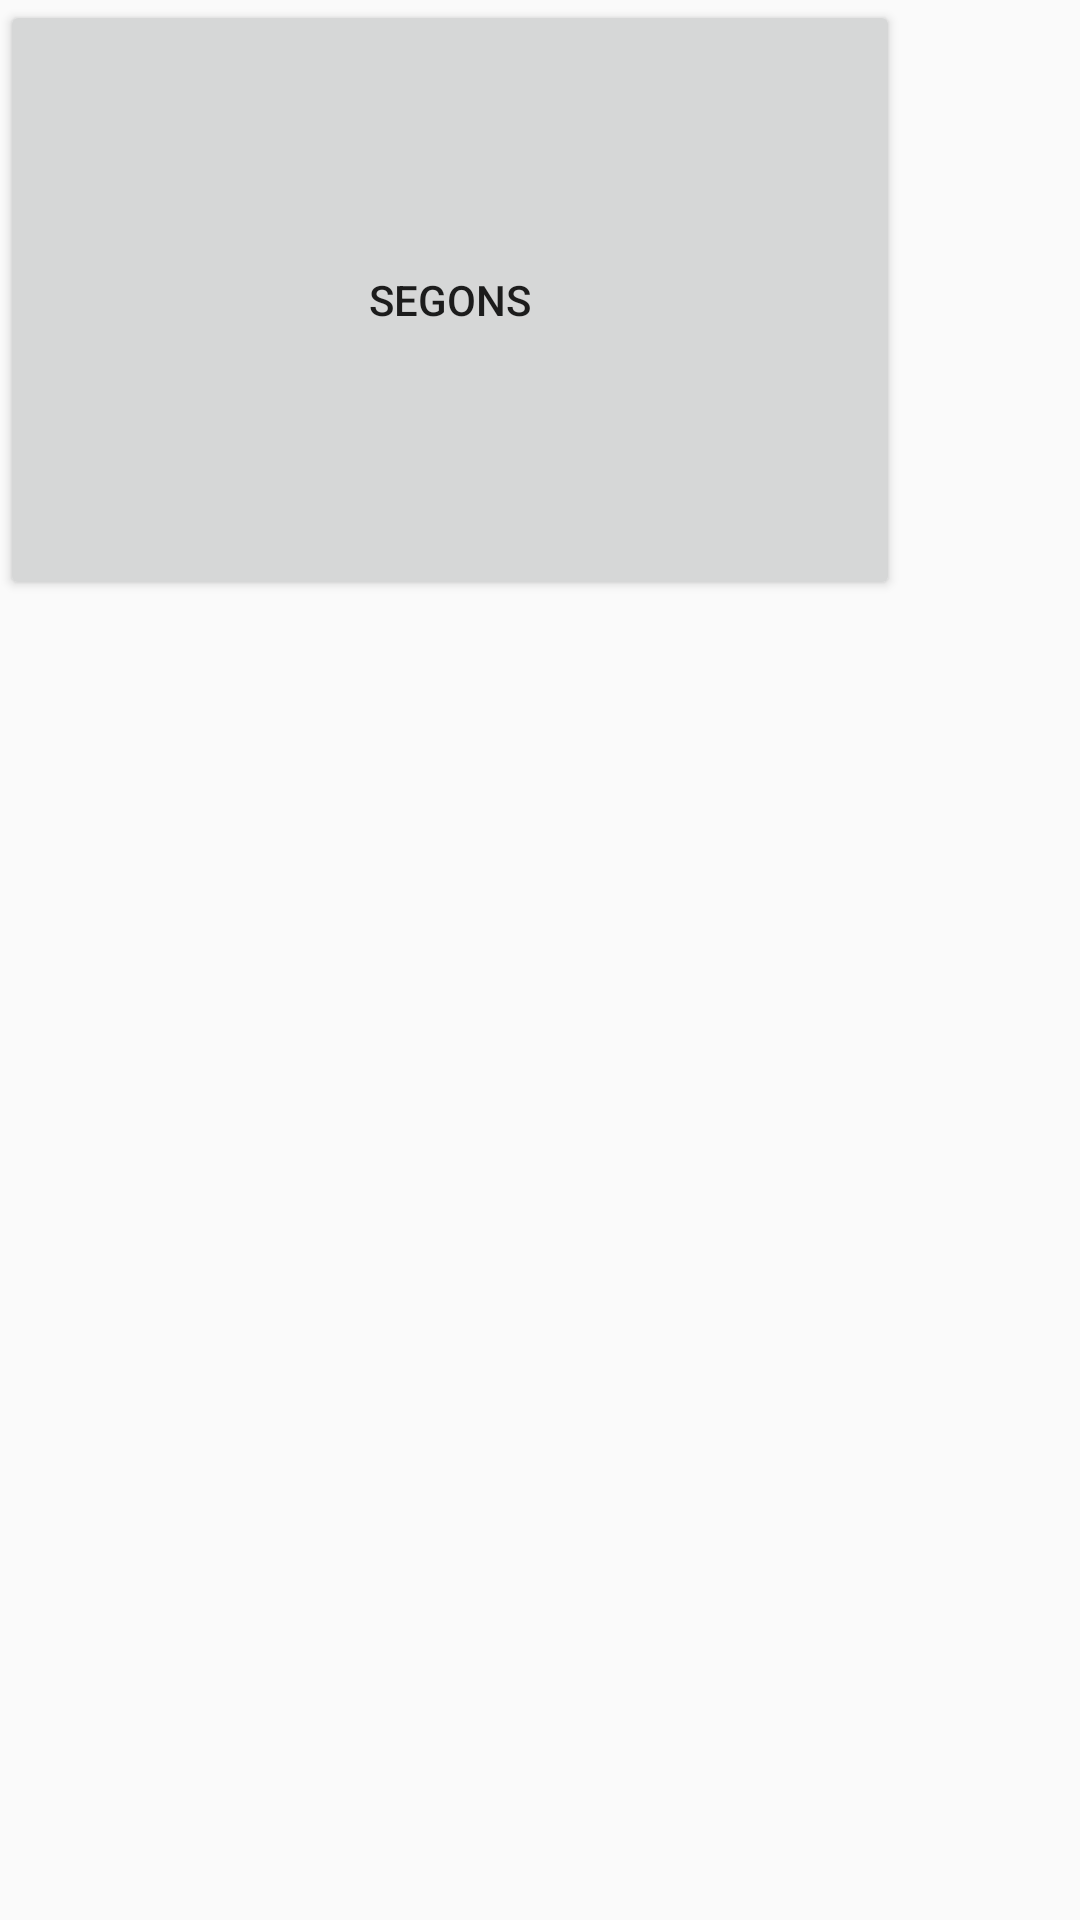

Write the Android layout XML for this screen, with the resource values it uses.
<!-- AndroidManifest.xml: application theme AppTheme -->
<!-- res/layout/activity_afegir_productes_comanda_2.xml -->
<?xml version="1.0" encoding="utf-8"?>
<LinearLayout xmlns:android="http://schemas.android.com/apk/res/android"
    android:id="@+id/layout1"
    android:orientation="vertical" android:layout_width="match_parent"
    android:layout_height="match_parent"
    android:weightSum="1">

    <Button
        android:layout_width="300dp"
        android:layout_height="200dp"
        android:text="Segons"
        android:id="@+id/button2" />

</LinearLayout>
<!-- resources referenced by this layout -->
<resources>
  <style name="AppTheme" parent="Theme.AppCompat.Light.DarkActionBar">
  
      </style>
</resources>
